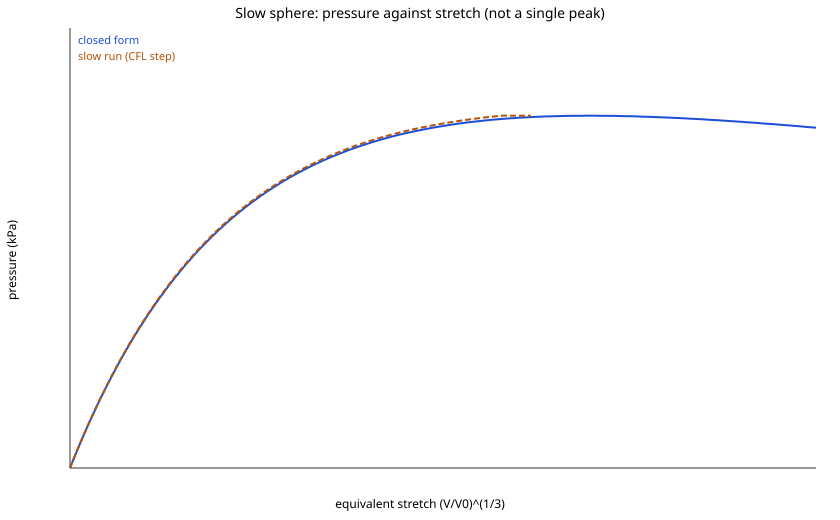

Values plotted in this chart, from the file beside it:
# slow sphere, CFL step, kill off
t_s, lambda_eq, lambda_max, p_Pa, p_closed_Pa, V_mL
0.000000000000e+0, 1.000000000000e+0, 1.000000007451e+0, 0.000000000000e+0, 0.000000000000e+0, 4.169284389479e+2
2.027264969261e-3, 1.000480128733e+0, 1.000520232563e+0, 1.623071697201e+2, 1.485438356706e+2, 4.175292652994e+2
4.023797435755e-3, 1.001001632340e+0, 1.001081698970e+0, 3.221538295326e+2, 3.091628704784e+2, 4.181825212627e+2
6.021292259934e-3, 1.001521840980e+0, 1.001626402059e+0, 4.820775377597e+2, 4.686339213840e+2, 4.188348335880e+2
8.019769178153e-3, 1.002044188402e+0, 1.002164999410e+0, 6.420798745364e+2, 6.280113943442e+2, 4.194905100120e+2
1.001924459808e-2, 1.002569241709e+0, 1.002701297334e+0, 8.021621534952e+2, 7.874615053069e+2, 4.201502722618e+2
1.201973165263e-2, 1.003097034428e+0, 1.003237054294e+0, 9.623254260863e+2, 9.469863599809e+2, 4.208141735819e+2
1.402124146851e-2, 1.003627598756e+0, 1.003773335534e+0, 1.122570583137e+3, 1.106587505923e+3, 4.214822657856e+2
1.602378387805e-2, 1.004160969198e+0, 1.004310827204e+0, 1.282898411845e+3, 1.266267029458e+3, 4.221546038387e+2
1.802736784063e-2, 1.004697179200e+0, 1.004849992224e+0, 1.443309629517e+3, 1.426026538087e+3, 4.228312416235e+2
2.000017388252e-2, 1.005227682128e+0, 1.005382549969e+0, 1.601256701025e+3, 1.583329505620e+3, 4.235013888461e+2
2.200584873004e-2, 1.005769623180e+0, 1.005925916177e+0, 1.761835319418e+3, 1.743251265790e+3, 4.241867158132e+2
2.401258890337e-2, 1.006314501407e+0, 1.006471700167e+0, 1.922499230074e+3, 1.903256240084e+3, 4.248765020371e+2
2.602040179734e-2, 1.006862349660e+0, 1.007020045085e+0, 2.083249025039e+3, 2.063345249489e+3, 4.255708016627e+2
2.802929464490e-2, 1.007413201080e+0, 1.007571066821e+0, 2.244085283398e+3, 2.223519046402e+3, 4.262696694599e+2
3.000736159334e-2, 1.007958273397e+0, 1.008116049444e+0, 2.402453554337e+3, 2.381233864557e+3, 4.269619579860e+2
3.201841819875e-2, 1.008515183050e+0, 1.008672654691e+0, 2.563463047779e+3, 2.541577937475e+3, 4.276700546673e+2
3.403057578603e-2, 1.009075197096e+0, 1.009232187395e+0, 2.724560688183e+3, 2.702008799352e+3, 4.283828875268e+2
3.601187602315e-2, 1.009629386740e+0, 1.009785760003e+0, 2.883187823130e+3, 2.859978477060e+3, 4.290890859417e+2
3.802623866794e-2, 1.010195663962e+0, 1.010351288463e+0, 3.044462005156e+3, 3.020583366225e+3, 4.298114887000e+2
4.000972240171e-2, 1.010756086383e+0, 1.010910873009e+0, 3.203263955515e+3, 3.178725475822e+3, 4.305272202908e+2
4.202631742763e-2, 1.011328768124e+0, 1.011482616368e+0, 3.364716866748e+3, 3.339506746240e+3, 4.312594289893e+2
4.401201158783e-2, 1.011895564591e+0, 1.012048416251e+0, 3.523695788576e+3, 3.497823574992e+3, 4.319849299764e+2
4.603086643782e-2, 1.012474796683e+0, 1.012626571926e+0, 3.685329626158e+3, 3.658783530388e+3, 4.327271887692e+2
4.801879814114e-2, 1.013048113037e+0, 1.013198774716e+0, 3.844487690474e+3, 3.817277332646e+3, 4.334627036163e+2
5.000784981465e-2, 1.013624718854e+0, 1.013774220193e+0, 4.003735421999e+3, 3.975859746688e+3, 4.342032787161e+2
5.203013716880e-2, 1.014214033060e+0, 1.014362313431e+0, 4.165644073206e+3, 4.137091277905e+3, 4.349610472055e+2
5.402146753406e-2, 1.014797386119e+0, 1.014945878141e+0, 4.325074241667e+3, 4.295854026459e+3, 4.357120183622e+2
5.601393849439e-2, 1.015384144281e+0, 1.015533966355e+0, 4.484595728608e+3, 4.454707058425e+3, 4.364682444920e+2
5.800755699687e-2, 1.015974347211e+0, 1.016125421590e+0, 4.644209090229e+3, 4.613650932432e+3, 4.372297925313e+2
6.000233004884e-2, 1.016568035263e+0, 1.016720289838e+0, 4.803914887551e+3, 4.772686210223e+3, 4.379967306523e+2
6.203046677392e-2, 1.017174911111e+0, 1.017328296292e+0, 4.966291851906e+3, 4.934380782392e+3, 4.387816314478e+2
6.402758911311e-2, 1.017775751209e+0, 1.017930186182e+0, 5.126185738189e+3, 5.093602064922e+3, 4.395596491380e+2
6.602588753263e-2, 1.018380202494e+0, 1.018535629096e+0, 5.286173783978e+3, 5.252916468763e+3, 4.403432703404e+2
6.802536931181e-2, 1.018988308269e+0, 1.019144672140e+0, 5.446256572072e+3, 5.412324572297e+3, 4.411325685229e+2
7.002604180447e-2, 1.019600112617e+0, 1.019757362867e+0, 5.606434691235e+3, 5.571826958884e+3, 4.419276185589e+2
7.202791244148e-2, 1.020215660423e+0, 1.020373749334e+0, 5.766708736397e+3, 5.731424217141e+3, 4.427284967643e+2
7.403098873315e-2, 1.020834997393e+0, 1.020993880156e+0, 5.927079308851e+3, 5.891116941215e+3, 4.435352809354e+2
7.600294135442e-2, 1.021448088221e+0, 1.021607710896e+0, 6.084958053678e+3, 6.048327727079e+3, 4.443348932905e+2
7.800843206239e-2, 1.022075081016e+0, 1.022235416351e+0, 6.245521929465e+3, 6.208211624489e+3, 4.451536304067e+2
8.001515133048e-2, 1.022706004448e+0, 1.022867014998e+0, 6.406184166402e+3, 6.368192795804e+3, 4.459785148102e+2
8.202310700890e-2, 1.023340907709e+0, 1.023502558128e+0, 6.566945392996e+3, 6.528271859537e+3, 4.468096305926e+2
8.403230703895e-2, 1.023979840926e+0, 1.024142097808e+0, 6.727806245042e+3, 6.688449440868e+3, 4.476470635317e+2
8.601032282391e-2, 1.024612451327e+0, 1.024775274039e+0, 6.886170419724e+3, 6.846140273246e+3, 4.484772395700e+2
8.802201536098e-2, 1.025259531595e+0, 1.025422899706e+0, 7.047230827214e+3, 7.006515178401e+3, 4.493274656718e+2
9.000249928495e-2, 1.025900259393e+0, 1.026064136379e+0, 7.205792606384e+3, 7.164401396248e+3, 4.501704031271e+2
9.201671670960e-2, 1.026555695541e+0, 1.026720062998e+0, 7.367055161774e+3, 7.324976169030e+3, 4.510337809311e+2
9.403221936561e-2, 1.027215425326e+0, 1.027380257638e+0, 7.528420615536e+3, 7.485652670968e+3, 4.519039286290e+2
9.601647650094e-2, 1.027868759193e+0, 1.028034025089e+0, 7.687284486079e+3, 7.643837547140e+3, 4.527667426671e+2
9.800199423068e-2, 1.028526358322e+0, 1.028692035362e+0, 7.846249282507e+3, 7.802122190003e+3, 4.536362978650e+2
1.000213617776e-1, 1.029199165850e+0, 1.029365238867e+0, 8.007924167699e+3, 7.963104568939e+3, 4.545271149340e+2
1.020094468057e-1, 1.029865535873e+0, 1.030032081366e+0, 8.167094507527e+3, 8.121592373683e+3, 4.554105573298e+2
1.040314412833e-1, 1.030547376597e+0, 1.030715395568e+0, 8.328979710413e+3, 8.282782618559e+3, 4.563156942117e+2
1.060221283572e-1, 1.031222753076e+0, 1.031392194241e+0, 8.488358375586e+3, 8.441476304723e+3, 4.572134314017e+2
1.080141190455e-1, 1.031902686521e+0, 1.032073523656e+0, 8.647841410924e+3, 8.600273124591e+3, 4.581184145059e+2
1.100074222329e-1, 1.032587238473e+0, 1.032759446375e+0, 8.807429527750e+3, 8.759173772607e+3, 4.590307503717e+2
1.120020469216e-1, 1.033276471741e+0, 1.033450026182e+0, 8.967123446790e+3, 8.918178952089e+3, 4.599505481665e+2
1.140307339497e-1, 1.033981867028e+0, 1.034156766222e+0, 9.129544469578e+3, 9.079898623862e+3, 4.608931859825e+2
1.160280511726e-1, 1.034680735999e+0, 1.034856935690e+0, 9.289453958669e+3, 9.239116755972e+3, 4.618283717427e+2
... 152 more rows
